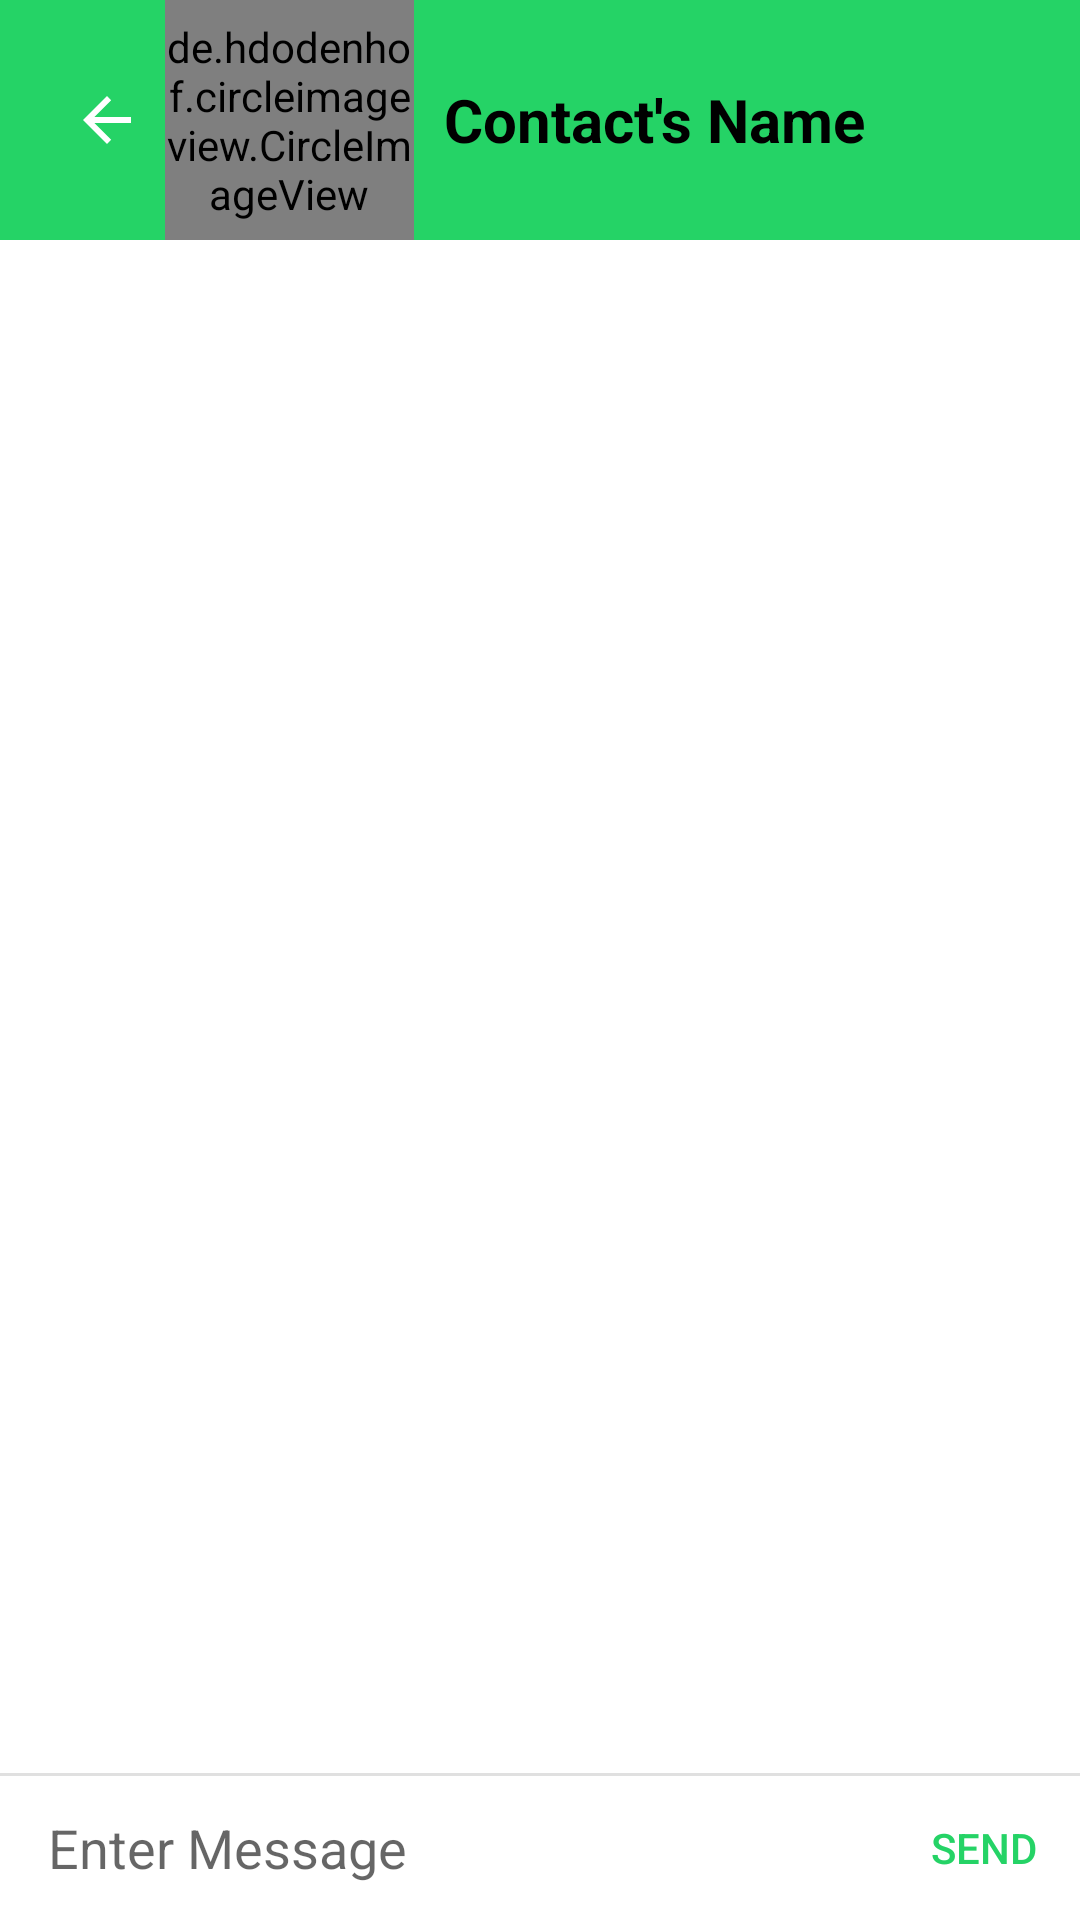

Produce the Android XML layout that renders to this screen, including the resource entries it uses.
<!-- AndroidManifest.xml: application theme Theme.EX3AP2 -->
<!-- res/layout/activity_chat.xml -->
<?xml version="1.0" encoding="utf-8"?>
<androidx.constraintlayout.widget.ConstraintLayout xmlns:android="http://schemas.android.com/apk/res/android"
    xmlns:app="http://schemas.android.com/apk/res-auto"
    xmlns:tools="http://schemas.android.com/tools"
    android:layout_width="match_parent"
    android:layout_height="match_parent">

    <com.google.android.material.appbar.AppBarLayout
        android:id="@+id/layout_group_chat"
        android:layout_width="match_parent"
        android:layout_height="wrap_content"
        android:fitsSystemWindows="true"
        android:orientation="vertical"
        app:layout_constraintEnd_toEndOf="parent"
        app:layout_constraintStart_toStartOf="parent"
        app:layout_constraintTop_toTopOf="parent">

        <androidx.appcompat.widget.Toolbar
            android:id="@+id/toolbar_gchannel"
            android:layout_width="match_parent"
            android:layout_height="wrap_content"
            android:theme="@style/Widget.AppCompat.Toolbar"
            app:popupTheme="@style/Theme.AppCompat.Light">

            <LinearLayout
                android:layout_width="match_parent"
                android:layout_height="match_parent"
                android:orientation="horizontal">

                <ImageButton
                    android:id="@+id/imageButton"
                    android:layout_width="36dp"
                    android:layout_height="wrap_content"
                    android:layout_gravity="center"
                    android:layout_weight="1"
                    android:background=""
                    app:srcCompat="@drawable/abc_vector_test" />

                <de.hdodenhof.circleimageview.CircleImageView
                    xmlns:app="http://schemas.android.com/apk/res-auto"
                    android:id="@+id/imageView6"
                    android:layout_width="80dp"
                    android:layout_height="80dp"
                    android:layout_weight="1"
                    tools:src="@tools:sample/avatars"
                    android:layout_gravity="center"
                    android:padding="3dp"/>

                <TextView
                    android:id="@+id/textView"
                    android:layout_width="wrap_content"
                    android:layout_height="match_parent"
                    android:layout_weight="20"
                    android:text="Contact's Name"
                    android:textSize="20dp"
                    android:textStyle="bold"
                    android:textColor="@color/black"
                    android:gravity="center_vertical"
                    android:layout_margin="10dp"/>


            </LinearLayout>

        </androidx.appcompat.widget.Toolbar>
    </com.google.android.material.appbar.AppBarLayout>

    <androidx.recyclerview.widget.RecyclerView
        android:id="@+id/recycler_gchat"
        android:layout_width="match_parent"
        android:layout_height="match_parent"
        android:layout_marginBottom="16dp"
        app:layout_constrainedHeight="true"
        app:layout_constraintBottom_toTopOf="@+id/text_gchat_indicator"
        app:layout_constraintTop_toBottomOf="@+id/layout_group_chat" />

    <TextView
        android:id="@+id/text_gchat_indicator"
        android:layout_width="wrap_content"
        android:layout_height="wrap_content"
        android:layout_marginStart="16dp"
        android:visibility="gone"
        app:layout_constraintBottom_toTopOf="@id/view"
        app:layout_constraintStart_toStartOf="parent" />

    <View
        android:id="@+id/view"
        android:layout_width="match_parent"
        android:layout_height="1dp"
        android:background="#e0e0e0"
        app:layout_constraintBottom_toTopOf="@+id/layout_gchat_chatbox" />

    <RelativeLayout
        android:id="@+id/layout_gchat_chatbox"
        android:layout_width="match_parent"
        android:layout_height="wrap_content"
        app:layout_constraintBottom_toBottomOf="parent"
        app:layout_constraintStart_toStartOf="parent">


        <EditText
            android:layout_marginStart="16dp"
            android:id="@+id/edit_gchat_message"
            android:layout_width="match_parent"
            android:layout_height="wrap_content"
            android:layout_centerVertical="true"
            android:layout_toStartOf="@+id/button_gchat_send"
            android:background="@android:color/transparent"
            android:hint="Enter Message"
            android:inputType="text"
            android:maxLines="6"
            tools:ignore="Autofill" />

        <Button
            android:id="@+id/button_gchat_send"
            android:layout_width="64dp"
            android:layout_height="48dp"
            android:layout_alignParentEnd="true"
            android:background="?attr/selectableItemBackground"
            android:text="Send"
            android:textColor="@color/whatsapp_green" />

    </RelativeLayout>


</androidx.constraintlayout.widget.ConstraintLayout>
<!-- resources referenced by this layout -->
<resources>
  <color name="black">#FF000000</color>
  <color name="whatsapp_green">#25D366</color>
  <style name="Theme.EX3AP2" parent="Theme.MaterialComponents.DayNight.DarkActionBar">
          
          <item name="colorPrimary">@color/whatsapp_green</item>
          <item name="colorPrimaryVariant">@color/purple_700</item>
          <item name="colorOnPrimary">@color/white</item>
          
          <item name="colorSecondary">@color/teal_200</item>
          <item name="colorSecondaryVariant">@color/teal_700</item>
          <item name="colorOnSecondary">@color/black</item>
          
          <item name="android:statusBarColor" tools:targetApi="l">?attr/colorPrimaryVariant</item>
          
      </style>
  <color name="purple_700">#FF3700B3</color>
  <color name="white">#FFFFFFFF</color>
  <color name="teal_200">#FF03DAC5</color>
  <color name="teal_700">#FF018786</color>
</resources>
